4-way image classification set "dataset" from GitHub (akifsari-dev/derin_ogrenme); label vocabulary: address, company, date, total.

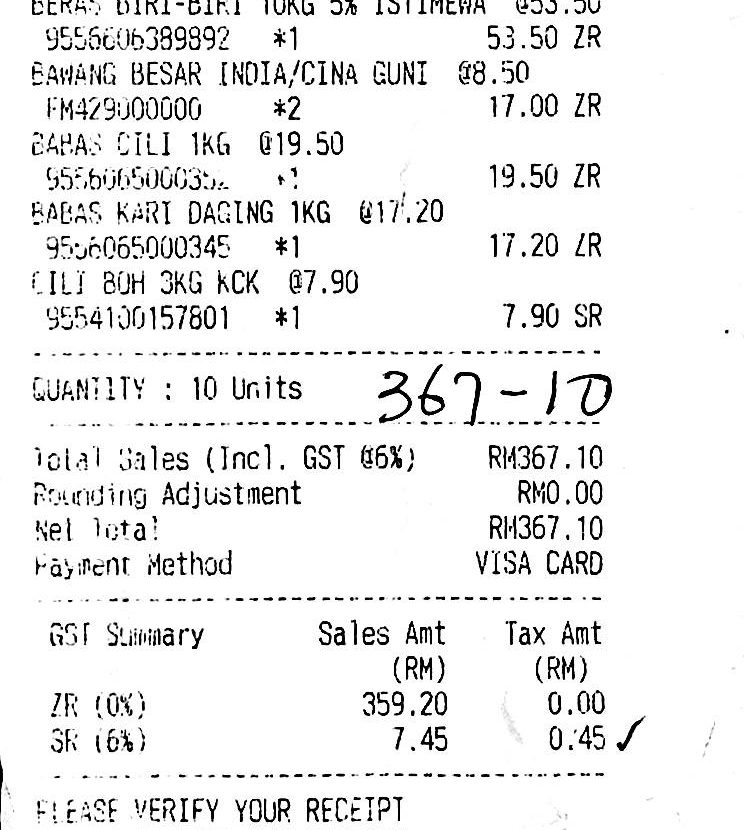
Label: total

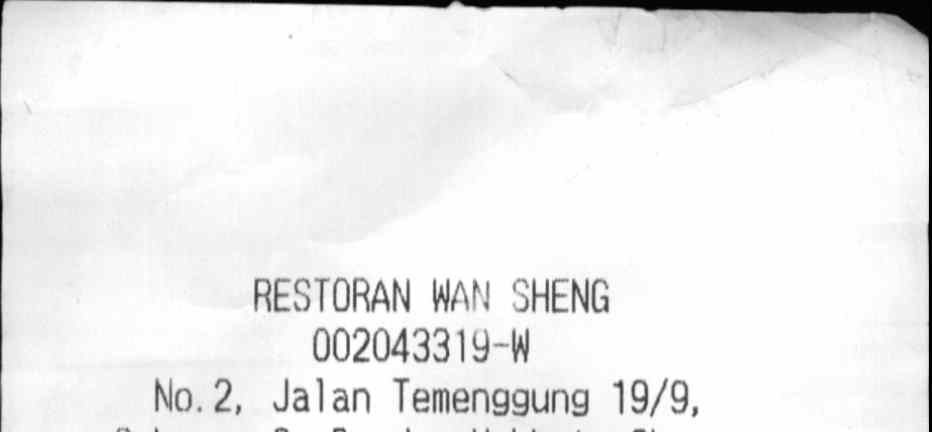
Label: company

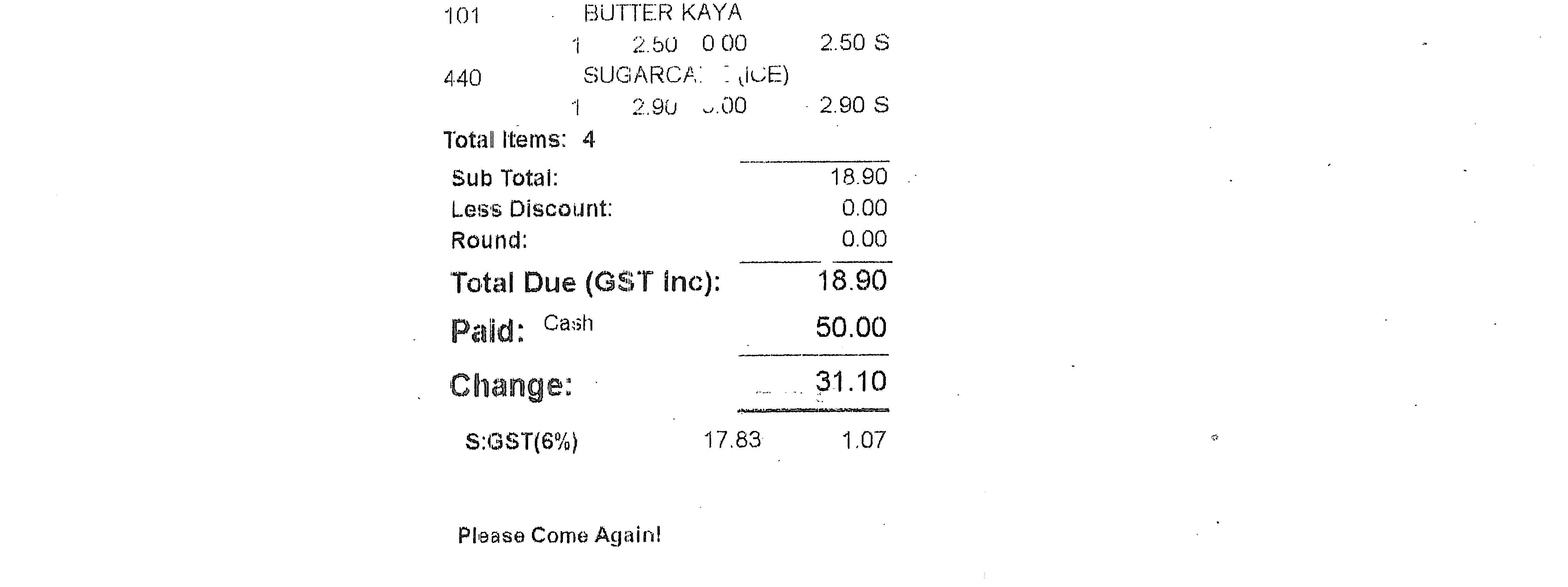
Label: total

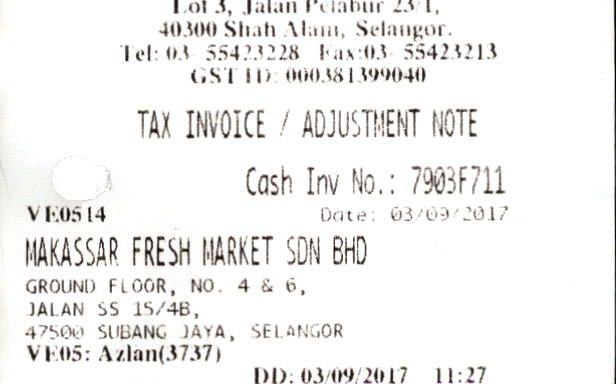
Label: address

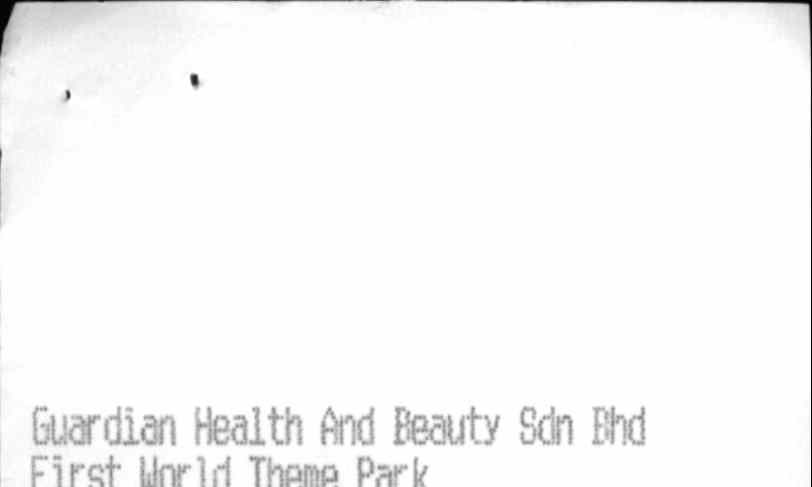
Label: company

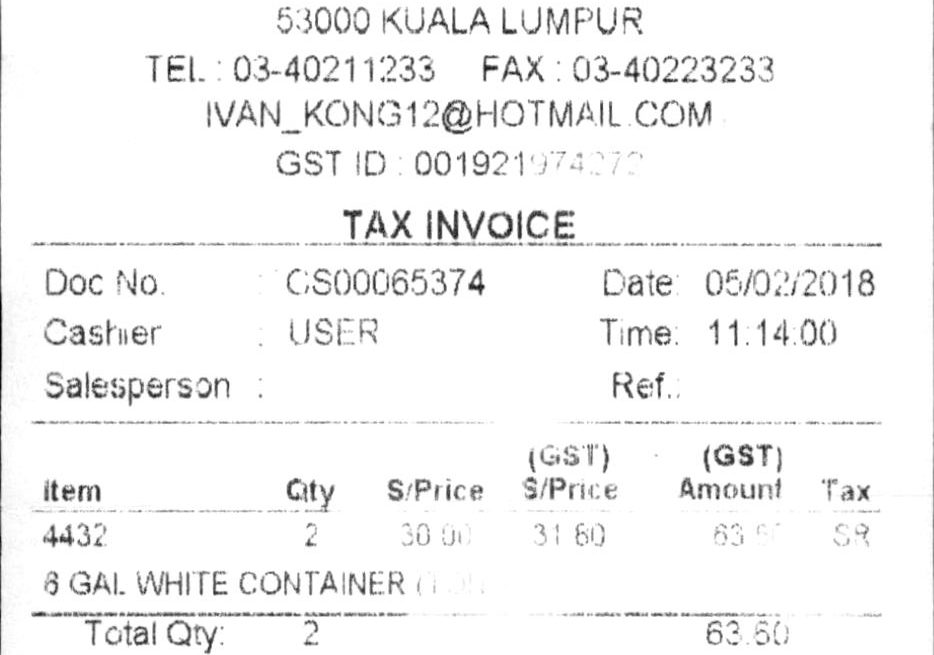
Label: date
